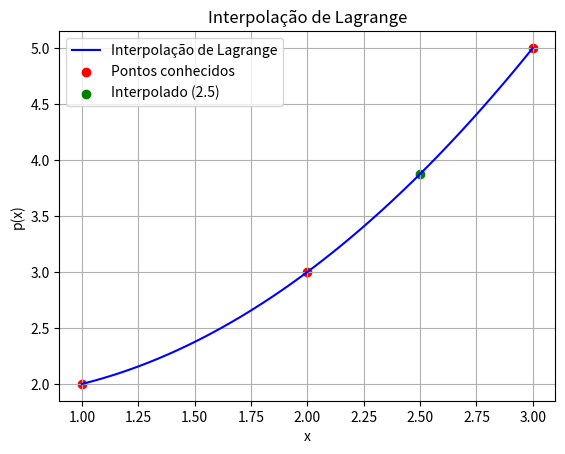

Here is the Python script that generated this plot:
import numpy as np
import matplotlib.pyplot as plt

def lagrange_interpolation(pontos, valores_x, valores_y, x_interp):
    """
    Função para calcular a interpolação de Lagrange.
    
    :param pontos: Número de pontos conhecidos
    :param valores_x: Lista com os valores de x conhecidos
    :param valores_y: Lista com os valores de y correspondentes
    :param x_interp: Valor de x a ser interpolado
    :return: Valor da interpolação em x_interp
    """
    coeficientes = []  # Lista para armazenar os coeficientes de Lagrange
    
    # Cálculo dos coeficientes L
    for i in range(pontos):
        L = 1  # Inicializa o coeficiente L_i
        for j in range(pontos):
            if i != j:
                L *= (x_interp - valores_x[j]) / (valores_x[i] - valores_x[j])
        coeficientes.append(L)
    
    # Cálculo da aproximação polinomial P(x)
    pn = 0
    for i in range(pontos):
        pn += valores_y[i] * coeficientes[i]
    
    return pn

# Exemplo de uso:
pontos = 3
valores_x = [1.0, 2.0, 3.0]  # Valores conhecidos de x
valores_y = [2.0, 3.0, 5.0]  # Valores correspondentes de y
x_interp = 2.5  # Valor de x a ser interpolado

# Gerando pontos para o gráfico
x_vals = np.linspace(min(valores_x), max(valores_x), 100)
y_vals = [lagrange_interpolation(pontos, valores_x, valores_y, x) for x in x_vals]

# Plotando o gráfico
plt.plot(x_vals, y_vals, label='Interpolação de Lagrange', color='blue')
plt.scatter(valores_x, valores_y, color='red', label='Pontos conhecidos')
plt.scatter(x_interp, lagrange_interpolation(pontos, valores_x, valores_y, x_interp), color='green', label=f'Interpolado ({x_interp})')
plt.xlabel('x')
plt.ylabel('p(x)')
plt.legend()
plt.title('Interpolação de Lagrange')
plt.grid()
plt.show()
